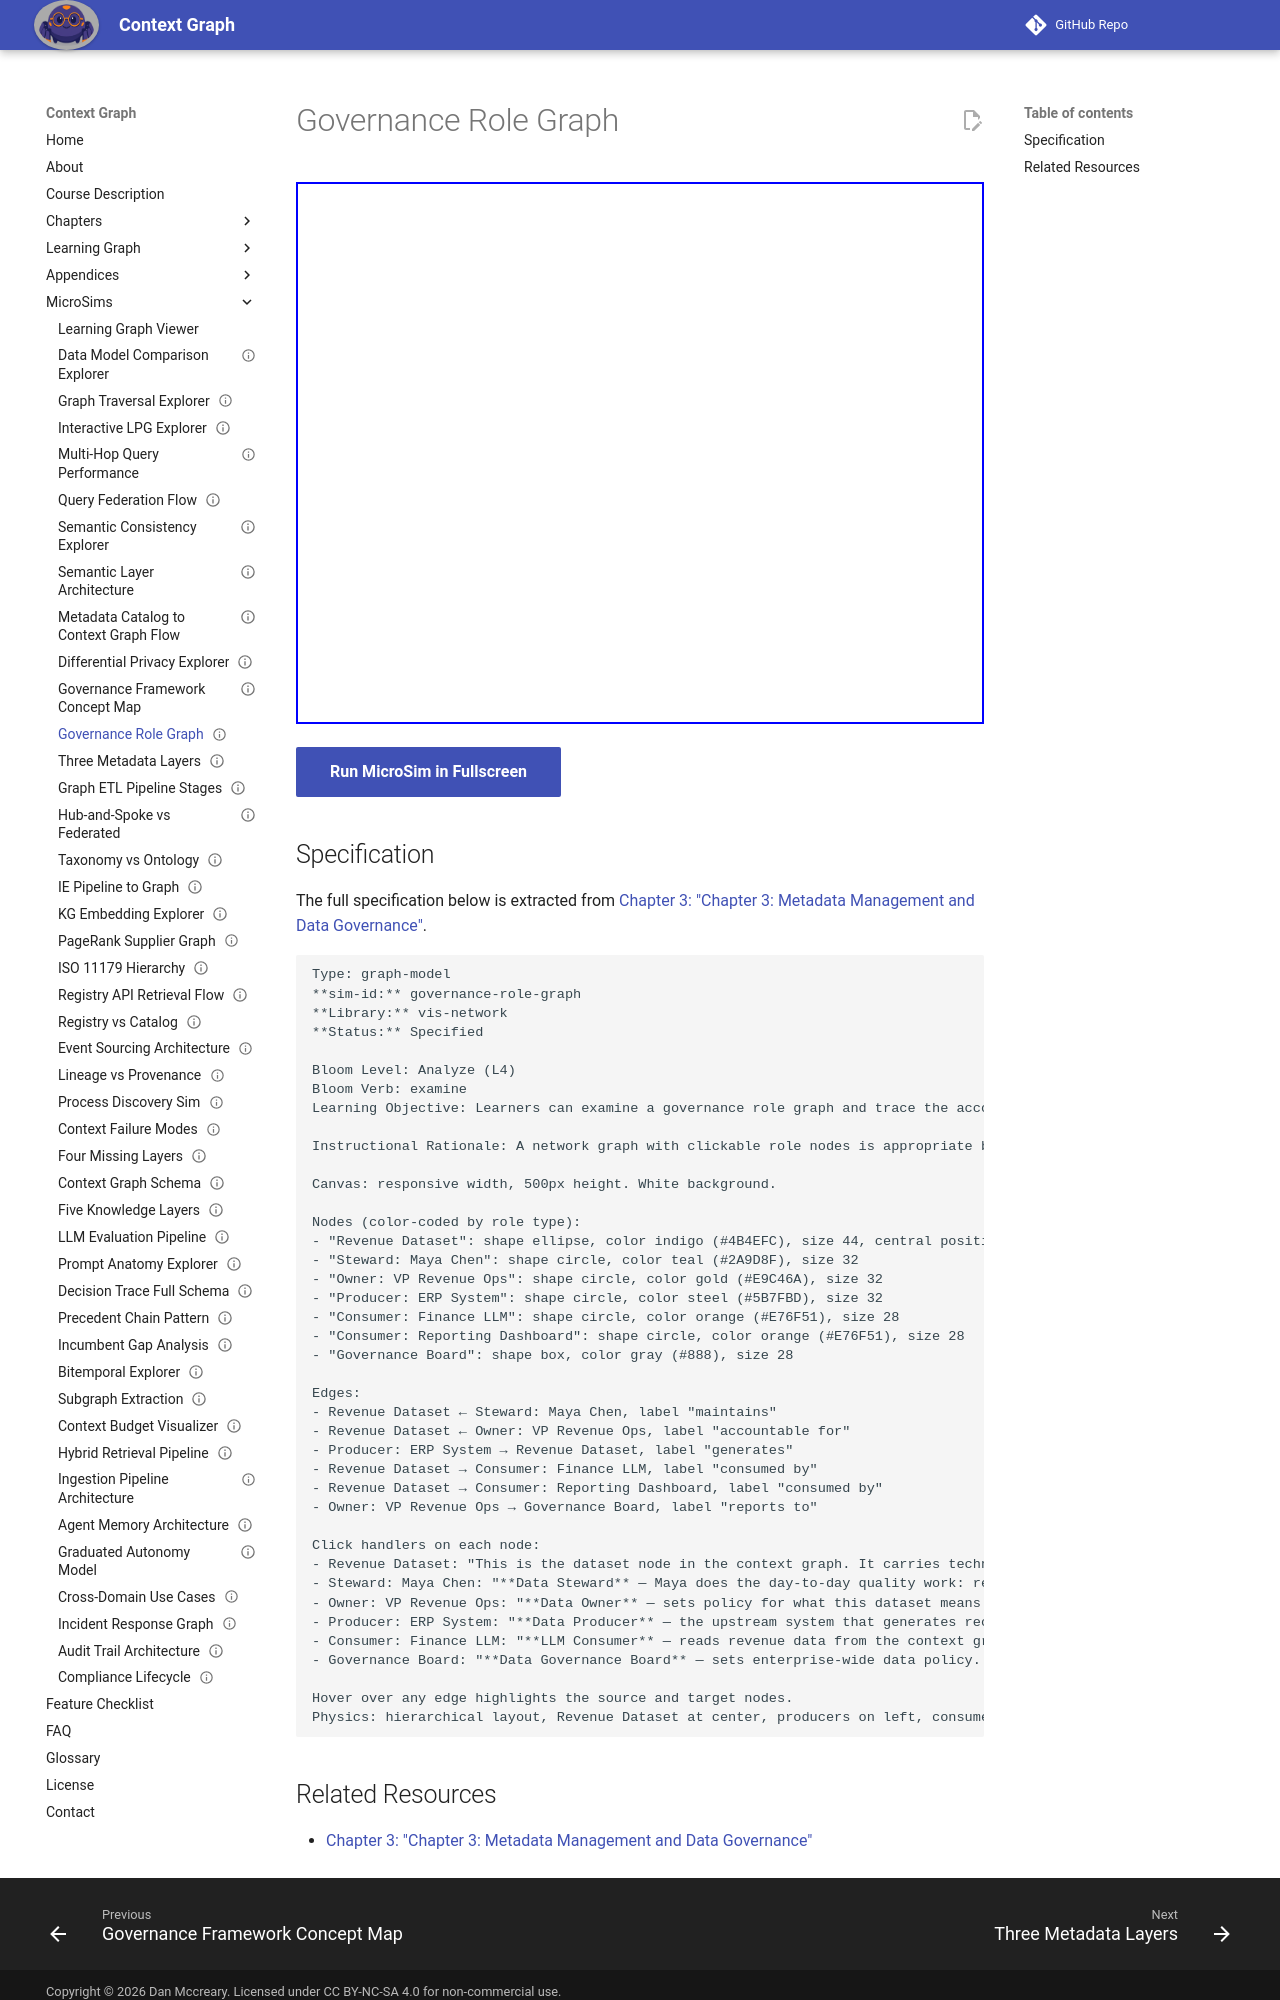

repository: dmccreary/context-graph · page: sims/governance-role-graph/index.html · generator: mkdocs

---
title: Governance Role Graph
description: Learners can examine a governance role graph and trace the accountability chain from a data quality problem to the correct escalation contact.
status: implemented
library: vis-network
bloom_level: Analyze (L4)
---

# Governance Role Graph



<iframe src="main.html" width="100%" height="542" scrolling="no"></iframe>

[Run MicroSim in Fullscreen](main.html){ .md-button .md-button--primary }

## Specification

The full specification below is extracted from
[Chapter 3: "Chapter 3: Metadata Management and Data Governance"](../../chapters/03-metadata-management/index.md).

```text
Type: graph-model
**sim-id:** governance-role-graph
**Library:** vis-network
**Status:** Specified

Bloom Level: Analyze (L4)
Bloom Verb: examine
Learning Objective: Learners can examine a governance role graph and trace the accountability chain from a data quality problem to the correct escalation contact.

Instructional Rationale: A network graph with clickable role nodes is appropriate because the Analyze objective requires learners to trace relationships — following edges from dataset to steward to owner to producer mirrors the real escalation path they would follow in practice.

Canvas: responsive width, 500px height. White background.

Nodes (color-coded by role type):
- "Revenue Dataset": shape ellipse, color indigo (#4B4EFC), size 44, central position
- "Steward: Maya Chen": shape circle, color teal (#2A9D8F), size 32
- "Owner: VP Revenue Ops": shape circle, color gold (#E9C46A), size 32
- "Producer: ERP System": shape circle, color steel (#5B7FBD), size 32
- "Consumer: Finance LLM": shape circle, color orange (#E76F51), size 28
- "Consumer: Reporting Dashboard": shape circle, color orange (#E76F51), size 28
- "Governance Board": shape box, color gray (#888), size 28

Edges:
- Revenue Dataset ← Steward: Maya Chen, label "maintains"
- Revenue Dataset ← Owner: VP Revenue Ops, label "accountable for"
- Producer: ERP System → Revenue Dataset, label "generates"
- Revenue Dataset → Consumer: Finance LLM, label "consumed by"
- Revenue Dataset → Consumer: Reporting Dashboard, label "consumed by"
- Owner: VP Revenue Ops → Governance Board, label "reports to"

Click handlers on each node:
- Revenue Dataset: "This is the dataset node in the context graph. It carries technical, business, and operational metadata. Click other nodes to see their relationship to this data."
- Steward: Maya Chen: "**Data Steward** — Maya does the day-to-day quality work: reviewing field definitions, investigating quality alerts, resolving cross-system conflicts. When an LLM flags a suspicious value, the context graph routes the alert here first."
- Owner: VP Revenue Ops: "**Data Owner** — sets policy for what this dataset means and approves definition changes. Escalation path: if Maya cannot resolve a quality problem with the producer, it goes here."
- Producer: ERP System: "**Data Producer** — the upstream system that generates records. When quality drops, the steward investigates here. The ERP system's pipeline metadata is tracked in the context graph."
- Consumer: Finance LLM: "**LLM Consumer** — reads revenue data from the context graph for automated analysis. The consumer's access rights are controlled by the access control policy attached to this dataset node."
- Governance Board: "**Data Governance Board** — sets enterprise-wide data policy. The owner escalates unresolvable conflicts here. Board decisions are recorded as decision traces in the context graph."

Hover over any edge highlights the source and target nodes.
Physics: hierarchical layout, Revenue Dataset at center, producers on left, consumers on right, governance roles above.
```
